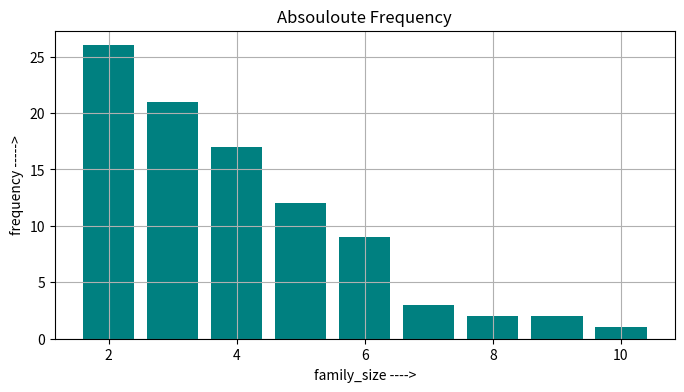
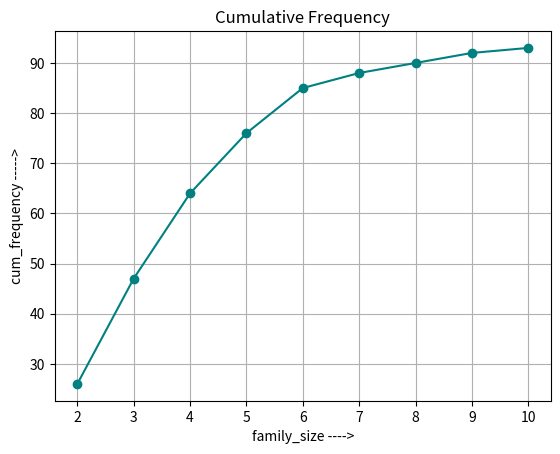
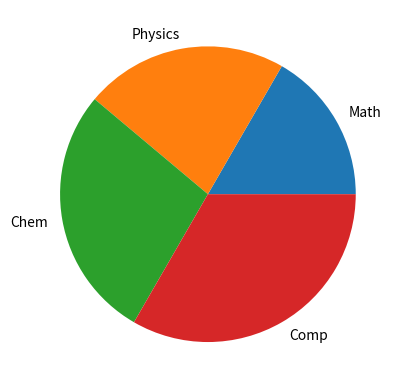

Source code (Python) for these figures, in order:
import numpy as np
import matplotlib.pyplot as plt
#family_size=np.array(list(map(int,input("Enter family_size:").split())))
#frequency=np.array(list(map(int,input("Enter frequency:").split())))

family_size = [2, 3, 4, 5, 6, 7, 8, 9, 10]

frequency = [26, 21, 17, 12, 9, 3, 2, 2, 1]
#print("Family Size:",family_size)
#print("Frequency:",frequency)

cum_freq=np.cumsum(frequency)
#print("Cumulative frequency:",cum_freq)

#print("Cumulative frquency table\n")
#print("\nFamily_size\tFrequency\tCum_freq")
#for i in range(len(frequency)):
               #print(family_size[i],"\t\t",frequency[i],"\t\t",cum_freq[i])


plt.figure(figsize=(8,4))
plt.bar(family_size,frequency,color="teal")
plt.grid(True)
plt.xlabel("family_size ---->")
plt.ylabel("frequency ----->")
plt.title("Absouloute Frequency")
plt.show()

plt.plot(family_size,cum_freq,marker="o",color="teal")
plt.xlabel("family_size ---->")
plt.ylabel("cum_frequency ----->")
plt.title("Cumulative Frequency")
plt.grid(True)
plt.show()

#pie chart
mark=[30,40,50,60]
plt.pie(mark,labels=["Math","Physics","Chem","Comp"])
plt.show()
